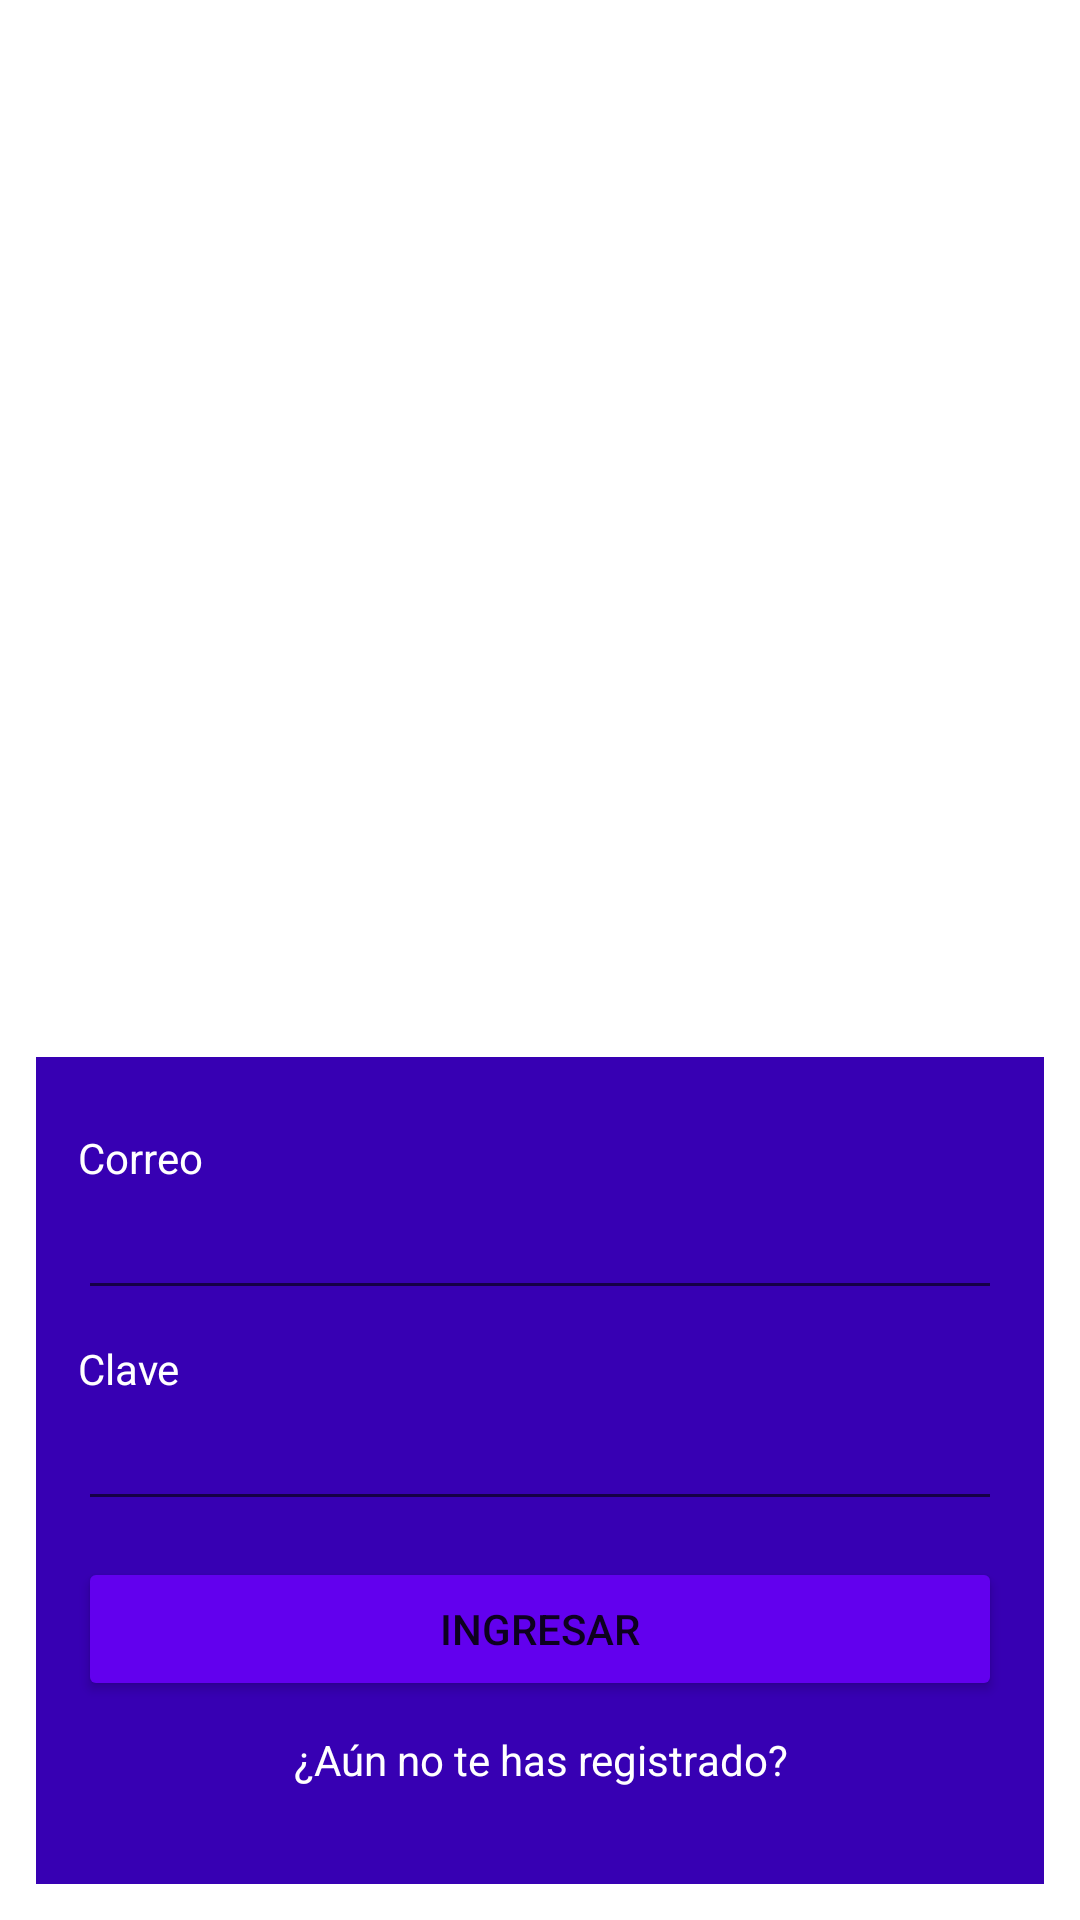

Produce the Android XML layout that renders to this screen, including the resource entries it uses.
<!-- AndroidManifest.xml: application theme Theme.MyAppointments -->
<!-- res/layout/activity_main.xml -->
<?xml version="1.0" encoding="utf-8"?>
<LinearLayout xmlns:android="http://schemas.android.com/apk/res/android"
    xmlns:app="http://schemas.android.com/apk/res-auto"
    xmlns:tools="http://schemas.android.com/tools"
    android:layout_width="match_parent"
    android:layout_height="match_parent"
    android:orientation="vertical"
    android:padding="12dp"
    android:background="@drawable/bg_gradient"
    tools:context=".MainActivity">

    <TextView
        android:padding="21dp"
        android:layout_width="match_parent"
        android:layout_height="0dp"
        android:textColor="@color/white"
        android:layout_weight="1"
        android:gravity="center_horizontal"
        android:textAppearance="@style/TextAppearance.AppCompat.Medium"
        android:text="@string/label_login" />


    <LinearLayout
        android:background="@color/colorPrimaryDark"
        android:layout_width="match_parent"
        android:layout_height="wrap_content"
        android:orientation="vertical"
        android:padding="14dp">

        <TextView
            android:layout_width="wrap_content"
            android:layout_height="wrap_content"
            android:layout_marginTop="10dp"
            android:textColor="@color/white"
            android:text="@string/label_email" />

        <EditText
            android:layout_width="match_parent"
            android:layout_height="wrap_content"
            android:inputType="textEmailAddress" />

        <TextView
            android:layout_width="wrap_content"
            android:layout_height="wrap_content"
            android:layout_marginTop="10dp"
            android:textColor="@color/white"
            android:text="@string/label_password" />

        <EditText
            android:layout_width="match_parent"
            android:layout_height="wrap_content"
            android:inputType="textPassword" />

        <Button
            android:layout_width="match_parent"
            android:layout_height="wrap_content"
            android:layout_marginTop="12dp"
            android:text="@string/btn_login"
            app:backgroundTint="@color/purple_500" />

        <TextView
            android:layout_width="match_parent"
            android:layout_height="wrap_content"
            android:layout_marginTop="10dp"
            android:textColor="@color/white"
            android:layout_marginBottom="18dp"
            android:gravity="center_horizontal"
            android:text="@string/label_go_to_register" />
    </LinearLayout>

</LinearLayout>
<!-- resources referenced by this layout -->
<resources>
  <string name="btn_login">Ingresar</string>
  <string name="label_email">Correo</string>
  <string name="label_go_to_register">¿Aún no te has registrado?</string>
  <string name="label_login">Inicio de sesión</string>
  <string name="label_password">Clave</string>
  <style name="Theme.MyAppointments" parent="Theme.MaterialComponents.DayNight.DarkActionBar">
          
          <item name="colorPrimary">@color/purple_500</item>
          <item name="colorPrimaryVariant">@color/purple_700</item>
          <item name="colorOnPrimary">@color/white</item>
          
          <item name="colorSecondary">@color/teal_200</item>
          <item name="colorSecondaryVariant">@color/teal_700</item>
          <item name="colorOnSecondary">@color/black</item>
          
          <item name="android:statusBarColor" tools:targetApi="l">?attr/colorPrimaryVariant</item>
          
      </style>
  <!-- not gathered from this repository: default colours our renderer supplied (Android Studio template values) -->
  <color name="purple_500">#FF6200EE</color>
  <color name="purple_700">#FF3700B3</color>
  <color name="teal_200">#FF03DAC5</color>
  <color name="teal_700">#FF018786</color>
  <color name="black">#FF000000</color>
  <color name="white">#FFFFFFFF</color>
  <color name="colorPrimaryDark">#FF3700B3</color>
</resources>
